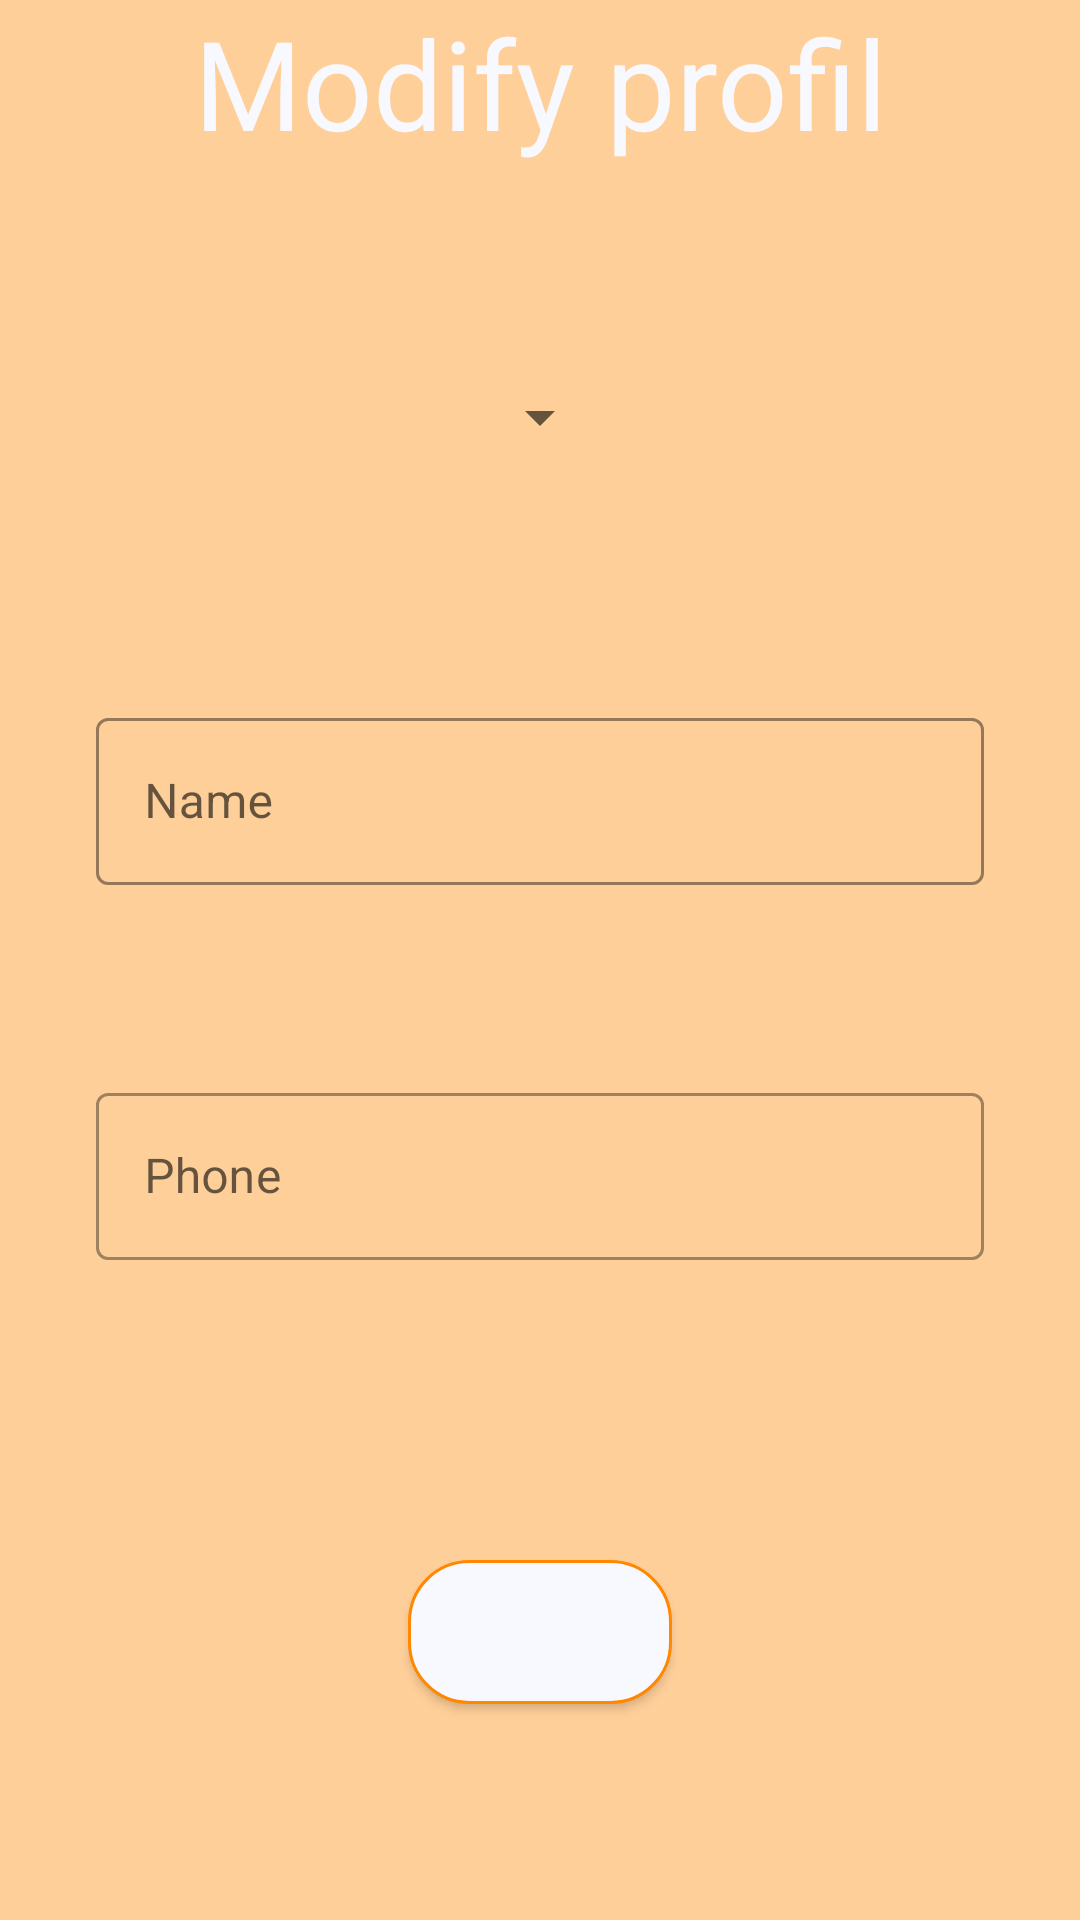

The Android layout XML behind this screen, and the referenced resources:
<!-- AndroidManifest.xml: application theme Theme.MonPremierProjet -->
<!-- res/layout/activity_modify.xml -->
<?xml version="1.0" encoding="utf-8"?>
<LinearLayout
    xmlns:android="http://schemas.android.com/apk/res/android"
    xmlns:app="http://schemas.android.com/apk/res-auto"
    android:layout_width="match_parent"
    android:layout_height="match_parent"
    android:orientation="vertical"
    android:background="@color/black"
    xmlns:tools="http://schemas.android.com/tools"
    android:fitsSystemWindows="true"
    >
    <TextView
        android:id="@+id/textView"
        android:layout_width="match_parent"
        android:layout_height="wrap_content"
        android:gravity="center"
        android:textSize="20pt"
        android:text="Modify profil"
        android:textColor="@color/offwhite"
        />


    <LinearLayout
        xmlns:android="http://schemas.android.com/apk/res/android"
        xmlns:app="http://schemas.android.com/apk/res-auto"
        android:layout_width="match_parent"
        android:layout_height="match_parent"
        android:orientation="vertical"
        android:background="@color/black"
        android:gravity="center"
        android:textColor="@color/offwhite"
        >

        <Spinner android:layout_width="wrap_content"
            android:layout_height="wrap_content"
            android:id="@+id/choose_user" />

        <TextView
            android:layout_width="wrap_content"
            android:layout_height="wrap_content"
            android:id="@+id/phoneView"
            android:textColor="@color/offwhite"
            ></TextView>


        <com.google.android.material.textfield.TextInputLayout
            android:id="@+id/FilledModifyName"

            style="@style/Widget.MaterialComponents.TextInputLayout.OutlinedBox"

            android:layout_width="match_parent"
            android:layout_height="wrap_content"
            android:layout_marginStart="32dp"
            android:layout_marginTop="64dp"
            android:layout_marginEnd="32dp"
            android:textColor="@color/offwhite"
            app:boxStrokeColor="@color/offwhite"

            >

            
            <com.google.android.material.textfield.TextInputEditText
                android:id="@+id/Modify_Name"
                android:layout_width="match_parent"
                android:layout_height="wrap_content"
                android:hint="Name"
                android:singleLine="true"
                android:lines="1"
                android:maxLines="1"
                android:fallbackLineSpacing="false"
                android:inputType="textCapSentences"
                android:textColorHint="@color/offwhite"/>

        </com.google.android.material.textfield.TextInputLayout>

        <com.google.android.material.textfield.TextInputLayout
            android:id="@+id/FilledModifyPhone"

            style="@style/Widget.MaterialComponents.TextInputLayout.OutlinedBox"

            android:layout_width="match_parent"
            android:layout_height="wrap_content"
            android:layout_marginStart="32dp"
            android:layout_marginTop="64dp"
            android:layout_marginEnd="32dp"
            >

            
            <com.google.android.material.textfield.TextInputEditText
                android:id="@+id/Modify_Phone"
                android:layout_width="match_parent"
                android:layout_height="wrap_content"
                android:hint="Phone"
                android:singleLine="true"
                android:lines="1"
                android:maxLines="1"
                android:fallbackLineSpacing="false"
                android:inputType="phone"
                android:textColor="@color/offwhite"/>

        </com.google.android.material.textfield.TextInputLayout>



        <android.widget.Button
            android:layout_width="wrap_content"
            android:layout_height="wrap_content"
            android:id="@+id/ModifyOk"
            android:background="@drawable/roundedbutton"
            android:text="Done"
            android:textColor="@color/offwhite"
            android:layout_marginTop="100dp"
            android:padding="5dp"
            android:layout_gravity="center_vertical|center_horizontal"
            ></android.widget.Button>

    </LinearLayout>


</LinearLayout>
<!-- resources referenced by this layout -->
<resources>
  <color name="black">#FFCF99</color>
  <color name="offwhite">#f8f8ff</color>
  <!-- drawable roundedbutton (drawable) -->
  <?xml version="1.0" encoding="utf-8"?>
  <shape xmlns:android="http://schemas.android.com/apk/res/android"
      android:thickness="0dp"  android:shape="rectangle">
      <solid android:color="@color/offwhite" />
      <stroke android:width="1dp"
          android:color="@android:color/holo_orange_dark"/>
      <corners android:bottomRightRadius="20dp"
          android:bottomLeftRadius="20dp"
          android:topRightRadius="20dp"
          android:topLeftRadius="20dp"
          />
  </shape>
  <style name="Theme.MonPremierProjet" parent="Theme.MaterialComponents.DayNight.NoActionBar">
          
          <item name="colorPrimary">@color/offwhite</item>
          <item name="colorPrimaryVariant">@color/black</item>
          <item name="colorOnPrimary">@color/black</item>
          
          <item name="colorSecondary">@color/black</item>
          <item name="colorSecondaryVariant">@color/black</item>
          <item name="colorOnSecondary">@color/black</item>
          
          <item name="android:statusBarColor" tools:targetApi="l">?attr/colorPrimaryVariant</item>
          
          <item name="colorAccent">@color/offwhite</item>
          <item name="colorPrimaryDark">@color/black</item>
      </style>
</resources>
